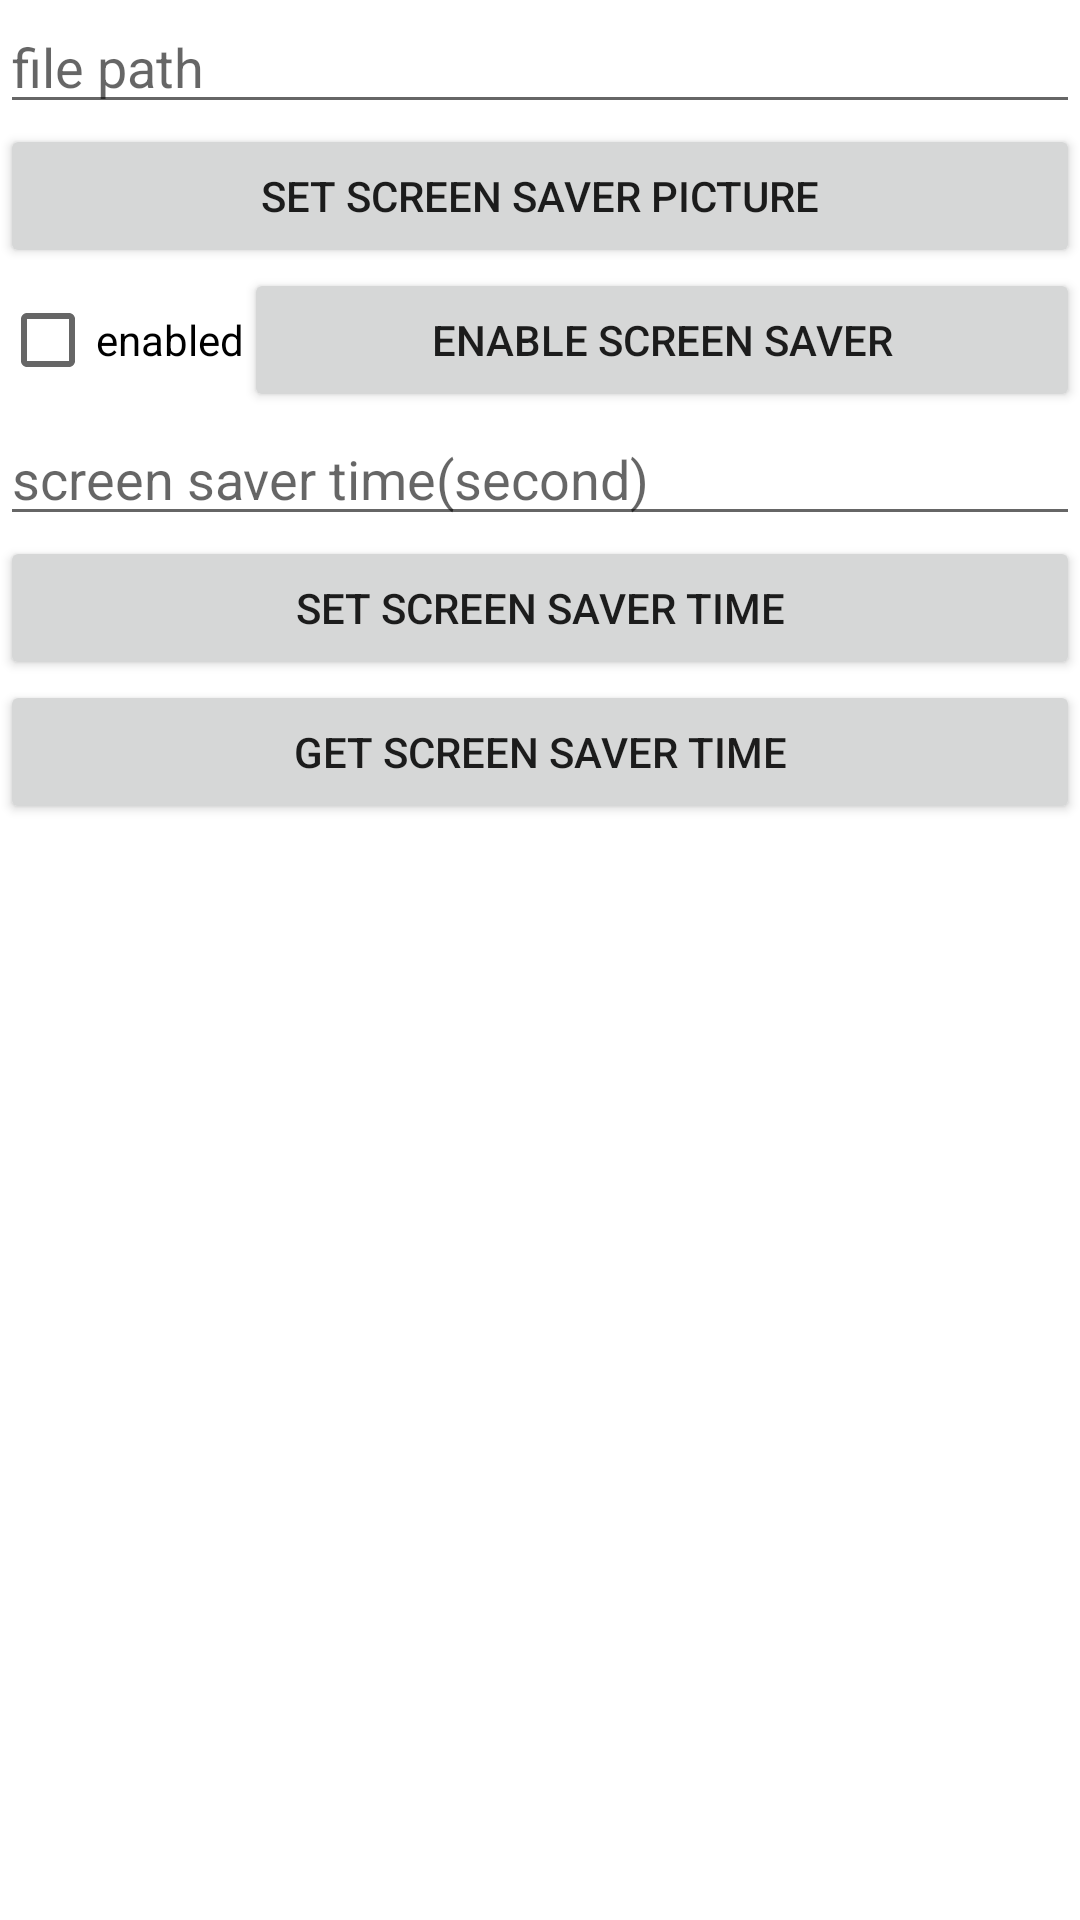

Produce the Android XML layout that renders to this screen, including the resource entries it uses.
<!-- AndroidManifest.xml: fallback theme Theme.MaterialComponents.DayNight.NoActionBar -->
<!-- res/layout/activity_api10281.xml -->
<?xml version="1.0" encoding="utf-8"?>

<ScrollView xmlns:android="http://schemas.android.com/apk/res/android"
    xmlns:tools="http://schemas.android.com/tools"
    android:layout_width="match_parent"
    android:layout_height="match_parent"
    tools:context="com.sunmi.tmsservice.apidemo.API10281Activity">

    <LinearLayout
        android:layout_width="match_parent"
        android:layout_height="match_parent"
        android:orientation="vertical">

        <EditText
            android:id="@+id/et_file_path"
            android:layout_width="match_parent"
            android:layout_height="wrap_content"
            android:hint="file path" />

        <Button
            android:layout_width="match_parent"
            android:layout_height="wrap_content"
            android:onClick="setScreenSaverPicture"
            android:text="set Screen Saver Picture" />

        <LinearLayout
            android:layout_width="match_parent"
            android:layout_height="wrap_content"
            android:orientation="horizontal">

            <CheckBox
                android:id="@+id/cb_enable"
                android:layout_width="wrap_content"
                android:layout_height="wrap_content"
                android:text="enabled" />

            <Button
                android:layout_width="match_parent"
                android:layout_height="wrap_content"
                android:onClick="enableScreenSaver"
                android:text="enable Screen Saver" />

        </LinearLayout>

        <EditText
            android:id="@+id/et_second"
            android:layout_width="match_parent"
            android:layout_height="wrap_content"
            android:hint="screen saver time(second)"
            android:inputType="number" />

        <Button
            android:layout_width="match_parent"
            android:layout_height="wrap_content"
            android:onClick="setScreenSaverTime"
            android:text="set Screen Saver Time" />

        <Button
            android:layout_width="match_parent"
            android:layout_height="wrap_content"
            android:onClick="getScreenSaverTime"
            android:text="get Screen Saver Time" />

    </LinearLayout>

</ScrollView>
<!-- resources referenced by this layout -->
<resources>

</resources>
